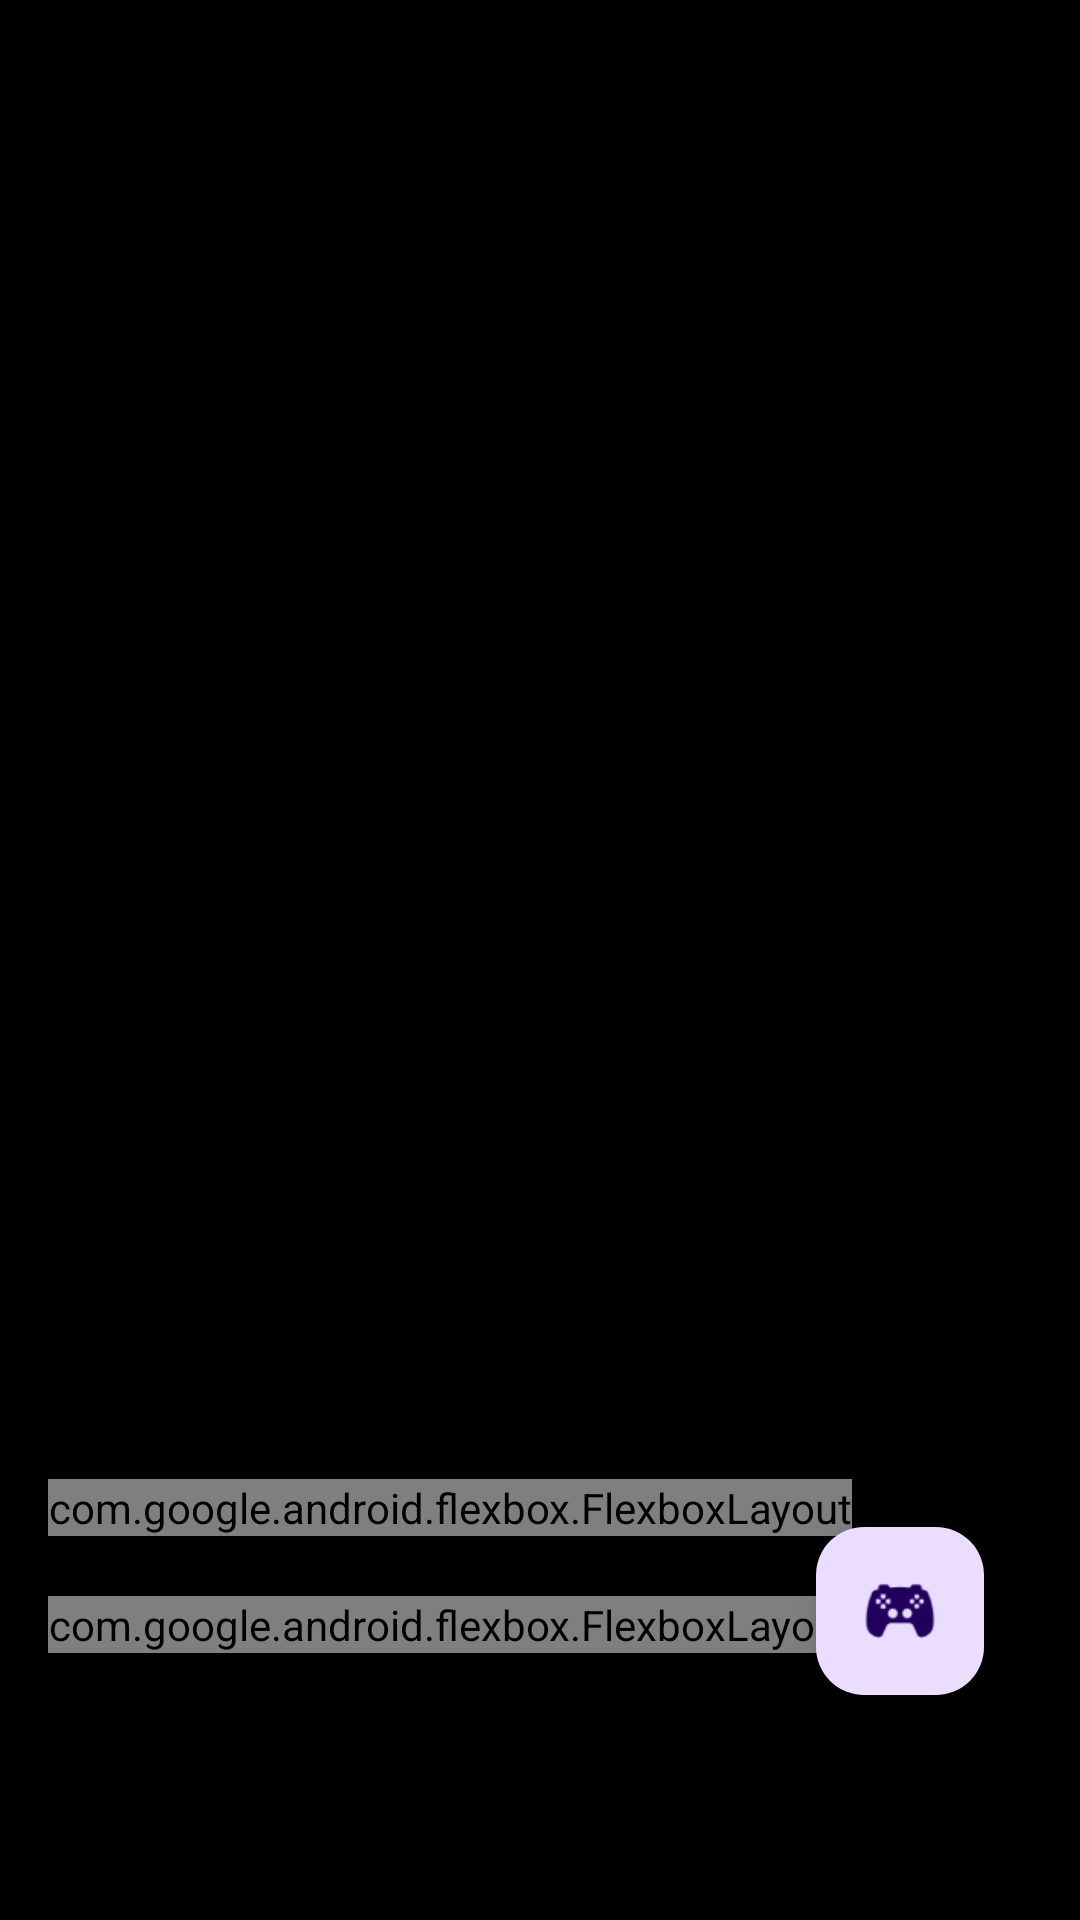

Layout XML and referenced resources for this Android screen:
<!-- AndroidManifest.xml: application theme Theme.GameFriends -->
<!-- res/layout/feed_item.xml -->
<?xml version="1.0" encoding="utf-8"?>
<androidx.constraintlayout.widget.ConstraintLayout xmlns:android="http://schemas.android.com/apk/res/android"
    android:layout_width="match_parent"
    android:layout_height="match_parent"
    xmlns:app="http://schemas.android.com/apk/res-auto"
    xmlns:tools="http://schemas.android.com/tools">

    <ImageView
        android:id="@+id/imageFeedPreview"
        android:scaleType="fitXY"
        android:layout_width="match_parent"
        android:layout_height="match_parent"
        android:background="@color/black"/>

    <com.google.android.material.floatingactionbutton.FloatingActionButton
        android:id="@+id/favAdd"
        android:layout_width="wrap_content"
        android:layout_height="wrap_content"
        android:layout_marginEnd="32dp"
        android:layout_marginBottom="75dp"
        android:clickable="true"
        app:shapeAppearanceOverlay="@style/fab_3_rounded"
        android:contentDescription="@string/game_played"
        android:foregroundGravity="bottom"
        android:src="@drawable/fab_controller"
        app:fabSize="auto"
        app:layout_anchorGravity="bottom|end"
        app:layout_constraintBottom_toBottomOf="parent"
        app:layout_constraintEnd_toEndOf="parent"
        app:layout_constraintVertical_bias="1"
        android:focusable="true" />

    <LinearLayout
        android:layout_width="300dp"
        android:layout_height="wrap_content"
        android:orientation="vertical"
        app:layout_constraintStart_toStartOf="parent"
        app:layout_constraintBottom_toBottomOf="parent"
        android:layout_marginStart="16dp"
        android:layout_marginBottom="60dp">

        <TextView
            android:id="@+id/usernameTv"
            android:layout_width="wrap_content"
            android:layout_height="wrap_content"
            tools:text="Username"
            android:textSize="24sp"
            android:textStyle="bold"
            android:fontFamily="@font/poppins_medium"
            android:textColor="@color/white"/>

        <TextView
            android:id="@+id/locationText"
            android:layout_width="wrap_content"
            android:layout_height="wrap_content"
            tools:text="Indonesia"
            android:textSize="20sp"
            android:fontFamily="@font/poppins_medium"
            android:textColor="@color/white"/>

        <TextView
            android:id="@+id/genderTv"
            android:layout_width="match_parent"
            android:layout_height="wrap_content"
            tools:text="Female"
            android:textSize="20sp"
            android:textColor="@color/white"
            android:fontFamily="@font/poppins_medium"/>

        <com.google.android.flexbox.FlexboxLayout
            android:id="@+id/flexboxGamePlayed"
            android:layout_width="wrap_content"
            android:layout_height="wrap_content"
            android:layout_marginTop="10dp"
            android:layout_marginBottom="10dp"
            app:flexWrap="wrap"
            app:justifyContent="flex_start">
        </com.google.android.flexbox.FlexboxLayout>

        <com.google.android.flexbox.FlexboxLayout
            android:id="@+id/hobbyGamePlayed"
            android:layout_width="wrap_content"
            android:layout_height="wrap_content"
            android:layout_marginTop="10dp"
            android:layout_marginBottom="10dp"
            app:flexWrap="wrap"
            app:justifyContent="flex_start">
        </com.google.android.flexbox.FlexboxLayout>

        <TextView
            android:id="@+id/bioTv"
            android:layout_width="match_parent"
            android:layout_height="wrap_content"
            tools:text="Saya adalah mahasiswa Umsu"
            android:textColor="@color/white"
            android:fontFamily="@font/poppins_medium"/>

    </LinearLayout>

</androidx.constraintlayout.widget.ConstraintLayout>
<!-- resources referenced by this layout -->
<resources>
  <color name="black">#FF000000</color>
  <color name="white">#FFFFFFFF</color>
  <!-- drawable fab_controller: png bitmap (drawable, 1264 bytes) -->
  <string name="game_played">Game Played</string>
  <style name="Theme.GameFriends" parent="Base.Theme.GameFriends" />
  <style name="Base.Theme.GameFriends" parent="Theme.Material3.DayNight.NoActionBar">
          
          
      </style>
</resources>
